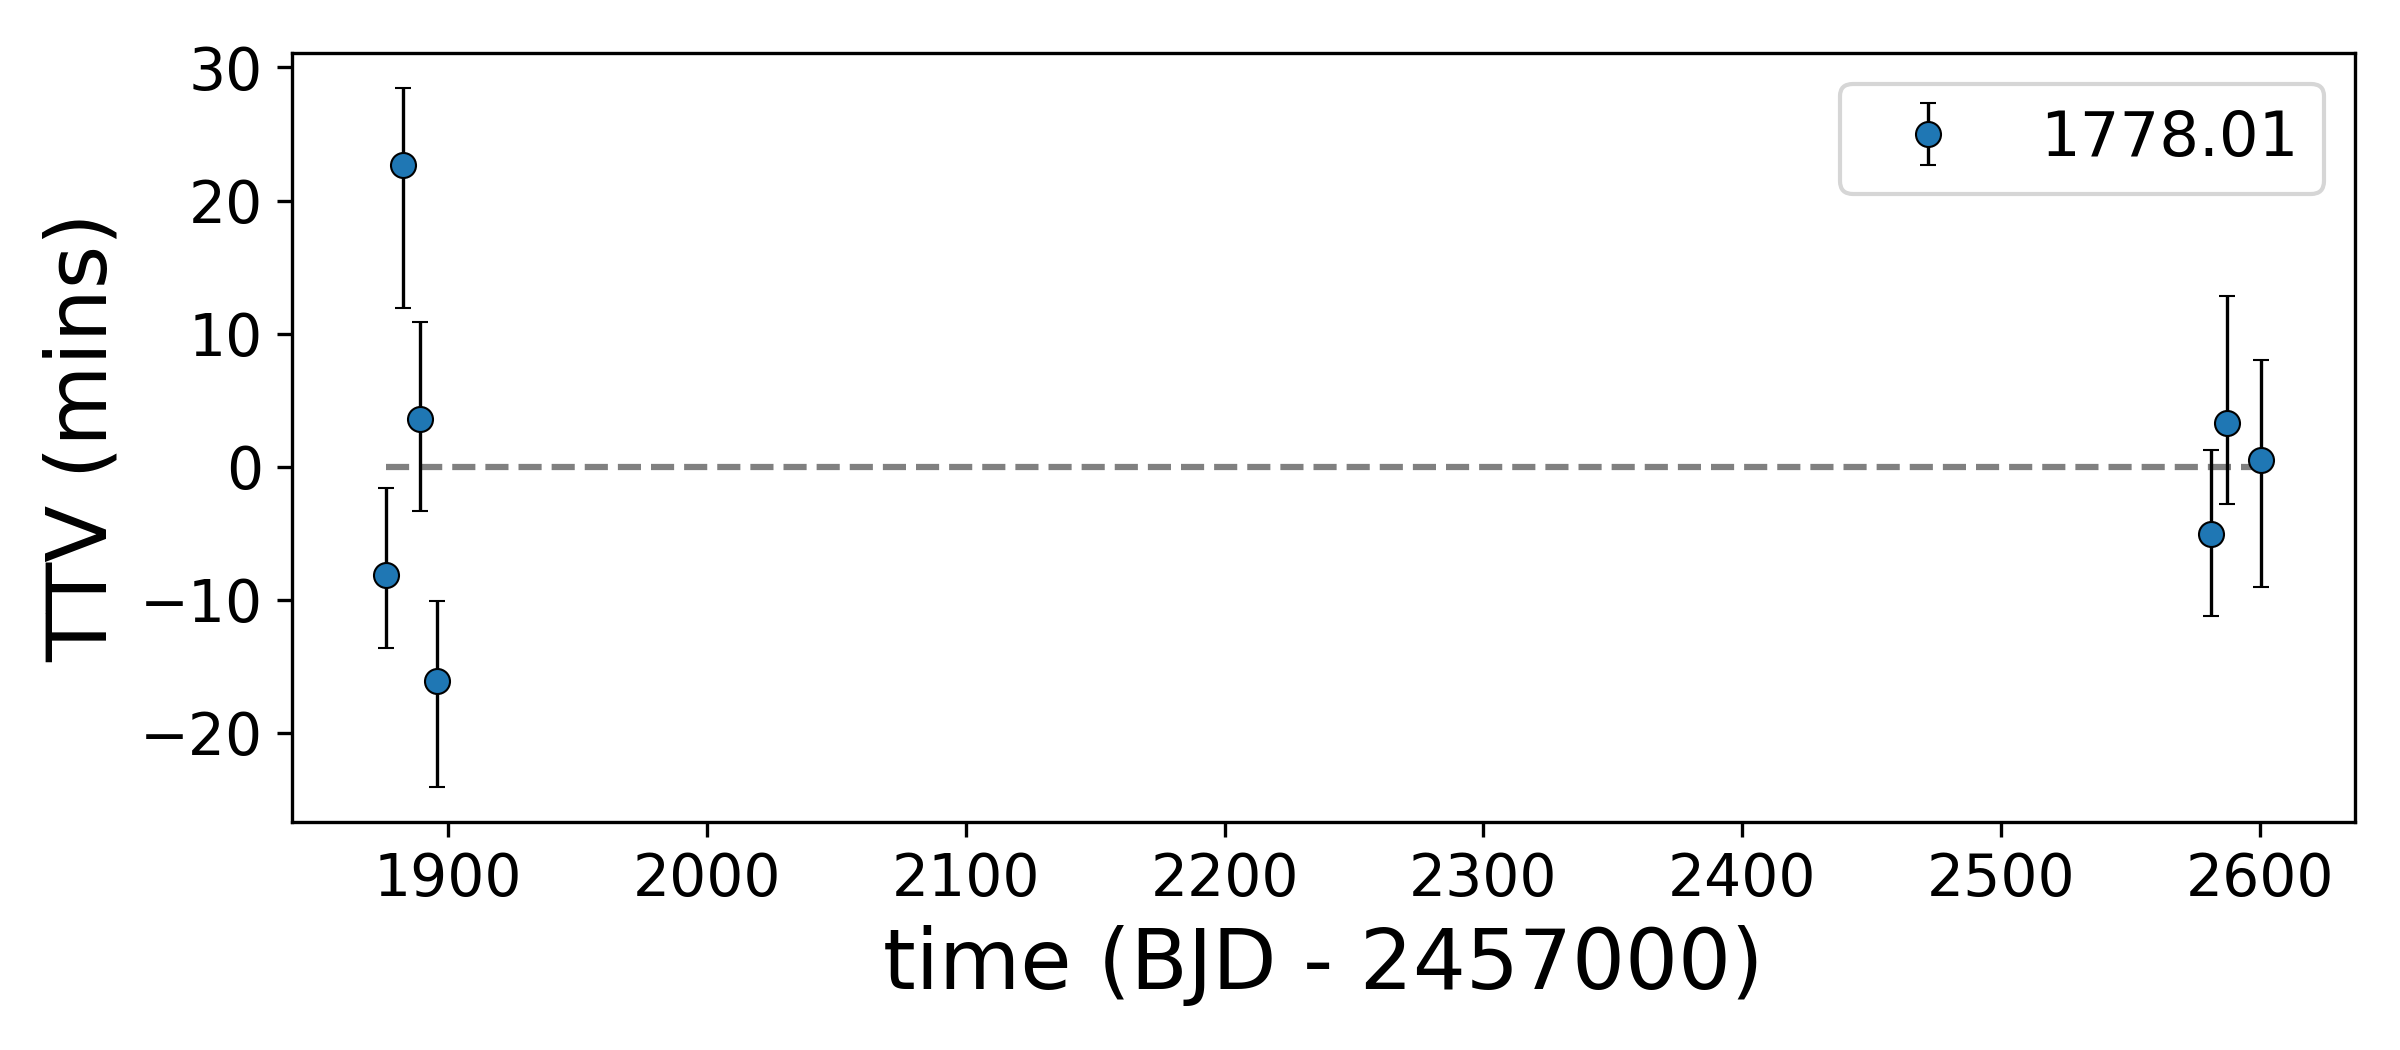

The table this chart was drawn from, first rows:
, idx, calculated, observed, ttv, ttverr1, ttverr2, significant
0, 0, 1876, 1876, -8.103, 7.471, -6.685, True
1, 1, 1883, 1883, 22.65, 6.857, -11.37, True
2, 2, 1889, 1889, 3.586, 8.105, -7.885, False
3, 3, 1896, 1896, -16.06, 6.974, -8.845, True
4, 108, 2581, 2581, -5.052, 7.247, -7.251, False
5, 109, 2587, 2587, 3.313, 10.14, -7.214, False
6, 111, 2601, 2601, 0.5446, 8.284, -10.29, False
